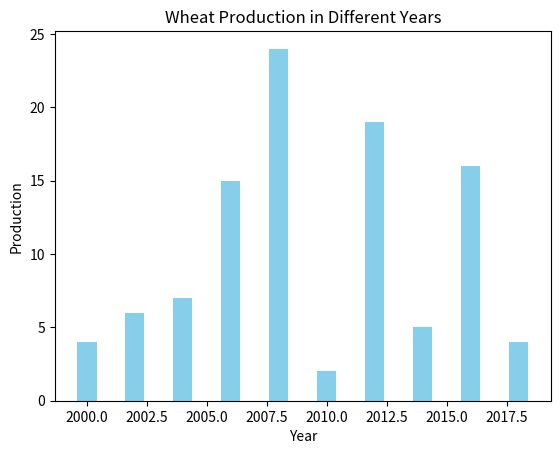

Python code for this plot:
##
#! -- 1. Pandas --
from pandas import DataFrame

# ? Creating DataFrame
print("Creating the DataFrame")

team1 = {"P1": [700, 975, 970, 900], "P2": [490, 460, 570, 590]}
team2 = {"P1": [1100, 1275, 1270, 1400], "P2": [1400, 1260, 1500, 1190]}
index = [1, 2, 3, 4]

df1 = DataFrame(team1, index)
df2 = DataFrame(team2, index)

print("DataFrame of Team 1:")
print(df1)
print()
print("DataFrame of Team 2:")
print(df2)
print()

# ? Calculating total points earned by both the teams
total = df1 + df2

print("DataFrame of Total Points:")
print(total)


#! -- 2. Matplotlib --
from matplotlib.pyplot import bar, xlabel, ylabel, title, show

years = [2000, 2002, 2004, 2006, 2008, 2010, 2012, 2014, 2016, 2018]
production = [4, 6, 7, 15, 24, 2, 19, 5, 16, 4]

bar(years, production, color="skyblue")
xlabel("Year")
ylabel("Production")
title("Wheat Production in Different Years")

show()


#! -- 3. MySQL --
# ? StudentNo     Class     Name        Game1        Grade1     Game2        Grade2
# [redacted]
# [redacted]
# [redacted]
# [redacted]
# [redacted]
# [redacted]


# ? Creating the table and inserting values
# * create database HusainPreboard;
# * use HusainPreboard;
# * create table sports(
# * StudentNo int primary key,
# * Class int,
# * Name varchar(50),
# * Game1 varchar(50),
# * Grade1 varchar(1),
# * Game2 varchar(50),
# * Grade2 varchar(1)
# * );
# * insert into sports values
# [redacted]
# [redacted]
# [redacted]
# [redacted]
# [redacted]
# [redacted]
# * select * from sports;


# ? Display names of students who have grade "C" in either Game1 or Game2 or both
# * select Name from sports where grade1 = 'C' or grade2 = 'C';

# ? Concatenate Name and Game1 columns
# * select concat(Name, "-", Game1) from sports;

# ? Display the position of 'e' in the name column of sports
# * select Name, position('e' in Name) from sports;

# ? Display maximum StudentNo class-wise
# * select Class, max(StudentNo) from sports group by class;

# ? Display maximum StudentNo class wise whose StudentNo is more than 7
# * select Class, max(StudentNo) from sports where StudentNo > 7 group by Class;
